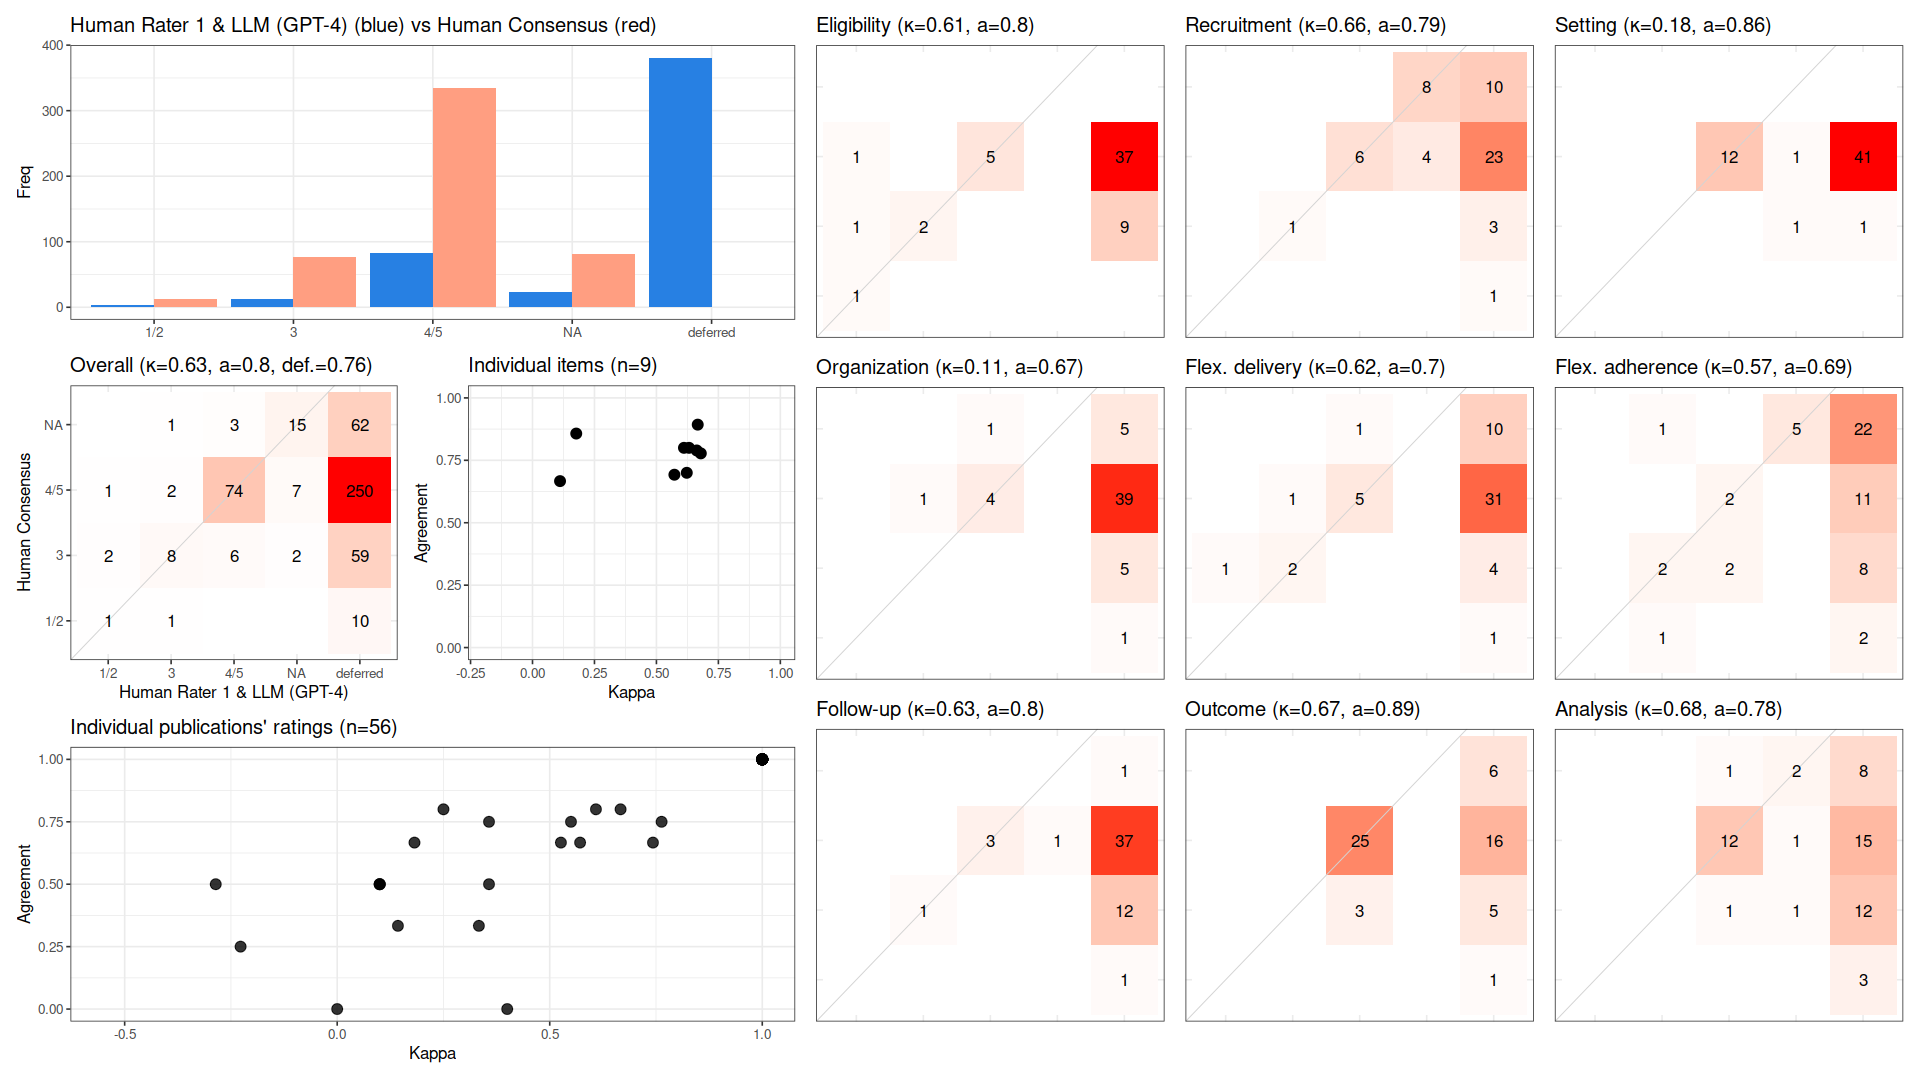

Source data for this figure (header and first rows):
, cohen_kappa_w, cohen_kappa_w_ci_low, cohen_kappa_w_ci_high, agreement, agreement_ci_low, agreement_ci_high, deferring_fraction, deferring_fraction_ci_low, deferring_fraction_ci_high
combined, 0.632, 0.4863, 0.7587, 0.7967, 0.7206, 0.8667, 0.756, 0.7143, 0.7976
Eligibility, 0.6111, NA, NA, 0.8, NA, NA, 0.8214, NA, NA
Recruitment, 0.6627, NA, NA, 0.7895, NA, NA, 0.6607, NA, NA
Setting, 0.1765, NA, NA, 0.8571, NA, NA, 0.75, NA, NA
Organization, 0.1111, NA, NA, 0.6667, NA, NA, 0.8929, NA, NA
Flex. delivery, 0.6225, NA, NA, 0.7, NA, NA, 0.8214, NA, NA
Flex. adherence, 0.5725, NA, NA, 0.6923, NA, NA, 0.7679, NA, NA
Follow-up, 0.6316, NA, NA, 0.8, NA, NA, 0.9107, NA, NA
Outcome, 0.6667, NA, NA, 0.8929, NA, NA, 0.5, NA, NA
Analysis, 0.6791, NA, NA, 0.7778, NA, NA, 0.6786, NA, NA
